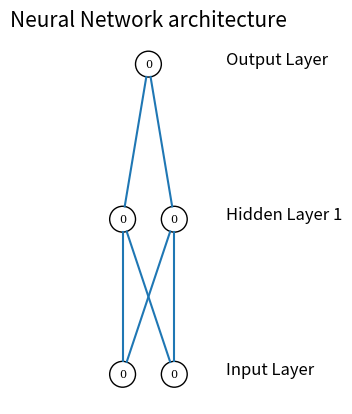

Recreate this plot in Python.
# [redacted]
# [redacted]
# [redacted]
# [redacted]
# Spring 2024

from matplotlib import pyplot
import math
from math import cos, sin, atan
import os
import random

## View

class NeuronView():
    def __init__(self, x, y):
        self.x = x
        self.y = y

    def draw(self, neuron_radius):
        font = {
            'family': 'serif',
            'color':  'black',
            'weight': 'normal',
            'size': 8,
        }
        circle = pyplot.Circle((self.x, self.y), radius=neuron_radius, fill=False)
        pyplot.gca().add_patch(circle)
        pyplot.text(self.x, self.y,  self.get_neuron_text(), horizontalalignment='center', verticalalignment='center', fontdict=font)

    def get_neuron_text(self):
        return "0.0"#"{}\n{}".format(self.x, self.y)

class LayerView():
    def __init__(self, network, number_of_neurons, number_of_neurons_in_widest_layer):
        self.scale = 1
        self.vertical_distance_between_layers = 6 * self.scale
        self.horizontal_distance_between_neurons = 2 * self.scale
        self.neuron_radius = 0.5 * self.scale
        self.number_of_neurons_in_widest_layer = number_of_neurons_in_widest_layer
        self.previous_layer = self.__get_previous_layer(network)
        self.y = self.__calculate_layer_y_position()
        self.neurons = self.__intialise_neurons(number_of_neurons)

    def __create_neuron(self):
        return NeuronView(self.x, self.y)

    def __intialise_neurons(self, number_of_neurons):
        neurons = []
        self.x = self.__calculate_left_margin_so_layer_is_centered(number_of_neurons)
        for iteration in range(number_of_neurons):
            neuron = self.__create_neuron()
            neurons.append(neuron)
            self.x += self.horizontal_distance_between_neurons
        return neurons

    def __calculate_left_margin_so_layer_is_centered(self, number_of_neurons):
        return self.horizontal_distance_between_neurons * (self.number_of_neurons_in_widest_layer - number_of_neurons) / 2

    def __calculate_layer_y_position(self):
        if self.previous_layer:
            return self.previous_layer.y + self.vertical_distance_between_layers
        else:
            return 0

    def __get_previous_layer(self, network):
        if len(network.layers) > 0:
            return network.layers[-1]
        else:
            return None

    def __line_between_two_neurons(self, neuron1, neuron2):
        angle = atan((neuron2.x - neuron1.x) / float(neuron2.y - neuron1.y))
        x_adjustment = self.neuron_radius * sin(angle)
        y_adjustment = self.neuron_radius * cos(angle)
        line = pyplot.Line2D((neuron1.x - x_adjustment, neuron2.x + x_adjustment), (neuron1.y - y_adjustment, neuron2.y + y_adjustment))
        pyplot.gca().add_line(line)

    def draw(self, layerType=0):
        for neuron in self.neurons:
            neuron.draw( self.neuron_radius )
            if self.previous_layer:
                for previous_layer_neuron in self.previous_layer.neurons:
                    self.__line_between_two_neurons(neuron, previous_layer_neuron)
        # write Text
        x_text = self.number_of_neurons_in_widest_layer * self.horizontal_distance_between_neurons
        if layerType == 0:
            pyplot.text(x_text, self.y, 'Input Layer', fontsize = 12)
        elif layerType == -1:
            pyplot.text(x_text, self.y, 'Output Layer', fontsize = 12)
        else:
            pyplot.text(x_text, self.y, 'Hidden Layer '+str(layerType), fontsize = 12)

class NeuralNetworkView():
    def __init__(self, number_of_neurons_in_widest_layer):
        self.number_of_neurons_in_widest_layer = number_of_neurons_in_widest_layer
        self.layers = []
        self.layertype = 0

    def __create_layer(self, number_of_neurons):
        return LayerView(self, number_of_neurons, self.number_of_neurons_in_widest_layer)

    def add_layer(self, number_of_neurons ):
        layer = self.__create_layer(number_of_neurons)
        self.layers.append(layer)

    def draw(self):
        pyplot.figure()
        for i in range( len(self.layers) ):
            layer = self.layers[i]
            if i == len(self.layers)-1:
                i = -1
            layer.draw( i )
        pyplot.axis('scaled')
        pyplot.axis('off')
        pyplot.title( 'Neural Network architecture', fontsize=15 )
        pyplot.show()

## Model

class NeuronEdge():
    def __init__(self, neuron):
        self.neuron = neuron

class Neuron(NeuronView):
    def __init__(self, x, y):
        super().__init__(x, y)

        # neurons coming from previous layer
        self.parents = []

        # neurons going to the next layer
        self.children = []

        # weights between current neuron to child neuron
        self.weights = []

        self.bias = 0

    def get_number_of_children(self):
        return len(self.children)

    def get_child_neuron(self, index):
        if index >= 0 and index < len(self.children):
            return self.children[index].neuron
        return None

    def get_number_of_parents(self):
        return len(self.parents)

    def get_parent_neuron(self, index):
        if index >= 0 and index < len(self.parents):
            return self.parents[index].neuron
        return None

    def get_neuron_text(self):
        return "{}".format(self.bias)

    def calculate(self, idx_neuron, activation_func = None):
        current_sum = 0
        for idx in range(0, self.get_number_of_parents()):
            current_sum += self.get_parent_neuron(idx).weights[idx_neuron] * self.get_parent_neuron(idx).bias

        if None != activation_func:
            self.bias = activation_func(current_sum)
        else:
            self.bias = current_sum

class Layer(LayerView):
    def __init__(self, network, number_of_neurons, number_of_neurons_in_widest_layer):
        super().__init__(network, number_of_neurons, number_of_neurons_in_widest_layer)
        self.__init_layer()

    def __init_layer(self):
        if None != self.previous_layer:
            for prev_neuron in self.previous_layer.neurons:
                for neuron in self.neurons:
                    prev_neuron.weights.append(random.random())

        for neuron in self.neurons:
            if None != self.previous_layer:
                # init children of previous layer neurons
                for prev_neuron in self.previous_layer.neurons:
                    prev_neuron.children.append(NeuronEdge(neuron))
                # init parents of current layer neurons
                for prev_neuron in self.previous_layer.neurons:
                    neuron.parents.append(NeuronEdge(prev_neuron))

    def _LayerView__create_neuron(self):
        return Neuron(self.x, self.y)

    def get_number_of_neurons(self):
        return len(self.neurons)

    def get_neuron(self, index):
        if index >= 0 and index < len(self.neurons):
            return self.neurons[index]
        return None



class NeuralNetwork(NeuralNetworkView):
    def __init__(self, number_of_neurons_in_widest_layer):
        super().__init__(number_of_neurons_in_widest_layer)

    def _NeuralNetworkView__create_layer(self, number_of_neurons):
        return Layer(self, number_of_neurons, self.number_of_neurons_in_widest_layer)

    def get_number_of_layers(self):
        return len(self.layers)

    def get_layer(self, index):
        if index >= 0 and index < len(self.layers):
            return self.layers[index]
        return None

    def get_output_layer(self):
        return self.get_layer(self.get_number_of_layers() - 1)


class Model():
    def __init__( self, neural_network ):
        self.neural_network = neural_network
        widest_layer = max( self.neural_network )
        self.network = NeuralNetwork( widest_layer )
        for l in self.neural_network:
            self.network.add_layer(l)

    def draw( self ):
        self.network.draw()

    def get_input_neuron(self, index):
        if self.network.get_number_of_layers() > 0 and index >= 0 and index < self.network.get_layer(0).get_number_of_neurons():
            return self.network.get_layer(0).get_neuron(index)
        return None

    def feed_forward(self, inputs):
        ########################
        # feed the neural network with the input: the output of each node in the hidden
        # layers and the output layer is calculated
        ########################

        input_neurons = []
        input_neurons.append(self.get_input_neuron(0))
        input_neurons.append(self.get_input_neuron(1))

        input_neurons[0].bias = inputs[0]
        input_neurons[1].bias = inputs[1]

        def sigmoid(x):
            return 1 / (1 + math.exp(-x))

        self.network.get_layer(1).get_neuron(0).calculate(0, sigmoid)
        self.network.get_layer(1).get_neuron(1).calculate(1, sigmoid)
        self.network.get_layer(2).get_neuron(0).calculate(0)

        output_layer = self.network.get_output_layer()
        neuron = output_layer.get_neuron(0)
        return neuron.bias

    def back_propagate(self, error, LR):
        ########################
        # backpropagate the error and calculate the derivative with the respect to each weight
        ########################

        output_layer = self.network.get_output_layer()
        neuron = output_layer.get_neuron(0)

        output_o1 = output_layer.get_neuron(0).bias
        w5        = neuron.get_parent_neuron(0).weights[0]
        w6        = neuron.get_parent_neuron(1).weights[0]
        output_h1 = neuron.get_parent_neuron(0).bias
        output_h2 = neuron.get_parent_neuron(1).bias
        output_i1 = neuron.get_parent_neuron(0).get_parent_neuron(0).bias
        output_i2 = neuron.get_parent_neuron(0).get_parent_neuron(1).bias

        # w5
        # delta_w5 = error * [output_o1 * (1 - output_o1)] * output_h1
        delta_w5 = error * (output_o1 * (1 - output_o1)) * output_h1

        # w6
        # delta_w6 = error * [output_o1 * (1 - output_o1)] * output_h2
        delta_w6 = error * (output_o1 * (1 - output_o1)) * output_h2

        # w1
        # deltaE_w1 = error * [output_o1 * (1 - output_o1)] * w5
        deltaE_w1 = error * (output_o1 * (1 - output_o1)) * w5
        # delta_w1 = deltaE_w1 * (output_h1 * (1 - output_h1)) * output_i1
        delta_w1 = deltaE_w1 * (output_h1 * (1 - output_h1)) * output_i1

        # w2
        # deltaE_w2 = error * [output_o1 * (1 - output_o1)] * w6
        deltaE_w2 = error * (output_o1 * (1 - output_o1)) * w6
        # delta_w2 = deltaE_w2 * (output_h2 * (1 - output_h2)) * output_i1
        delta_w2 = deltaE_w2 * (output_h2 * (1 - output_h2)) * output_i1

        # w3
        # deltaE_w3 = error * [output_o1 * (1 - output_o1)] * w5
        deltaE_w3 = error * (output_o1 * (1 - output_o1)) * w5
        # delta_w3 = deltaE_w3 * (output_h1 * (1 - output_h1)) * output_i2
        delta_w3 = deltaE_w3 * (output_h1 * (1 - output_h1)) * output_i2

        # w4
        # deltaE_w4 = error * [output_o1 * (1 - output_o1)] * w6
        deltaE_w4 = error * (output_o1 * (1 - output_o1)) * w6
        # delta_w4 = deltaE_w4 * (output_h2 * (1 - output_h2)) * output_i2
        delta_w4 = deltaE_w4 * (output_h2 * (1 - output_h2)) * output_i2

        ###################
        # update each weight
        ###################

        # w5_new = w5_old - (LR * delta_w5)
        neuron.get_parent_neuron(0).weights[0] = neuron.get_parent_neuron(0).weights[0] - (LR * delta_w5)
        # w6_new = w6_old - (LR * delta_w6)
        neuron.get_parent_neuron(1).weights[0] = neuron.get_parent_neuron(1).weights[0] - (LR * delta_w6)

        # w1_new = w1_old - (LR * delta_w1)
        neuron.get_parent_neuron(0).get_parent_neuron(0).weights[0] = neuron.get_parent_neuron(0).get_parent_neuron(0).weights[0] - (LR * delta_w1)
        # w2_new = w2_old - (LR * delta_w2)
        neuron.get_parent_neuron(0).get_parent_neuron(0).weights[1] = neuron.get_parent_neuron(0).get_parent_neuron(0).weights[1] - (LR * delta_w2)
        # w3_new = w3_old - (LR * delta_w3)
        neuron.get_parent_neuron(0).get_parent_neuron(1).weights[0] = neuron.get_parent_neuron(0).get_parent_neuron(1).weights[0] - (LR * delta_w3)
        # w4_new = w4_old - (LR * delta_w4)
        neuron.get_parent_neuron(0).get_parent_neuron(1).weights[1] = neuron.get_parent_neuron(0).get_parent_neuron(1).weights[1] - (LR * delta_w4)

    def __RMSE(self, dependantVariables, predictedArray):
        if len(dependantVariables) != len(predictedArray):
            raise ValueError("Length of dependant  values and predicted values must be the same.")

        m = len(dependantVariables)
        def step2Function(actual, predicted):
            return (predicted - actual) ** 2
        return math.sqrt(sum(step2Function(actual, predicted) for actual, predicted in zip(predictedArray, dependantVariables)) / (m))

    def iterate(self, inputs, outputs, LR):
        errors = [0] * len(inputs)
        predictedArray = [0] * len(inputs)
        for idx in range(0, len(inputs)):
            predictedArray[idx] = self.feed_forward(inputs[idx])
            errors[idx] = (outputs[idx] - predictedArray[idx])

        rmse_error = self.__RMSE(outputs, predictedArray)

        for error in errors:
            self.back_propagate(error, LR)

        return rmse_error

    def iterate_training(self, inputs, outputs, LR):

        predicted = outputs[0]

        self.feed_forward(inputs)

        ########################
        # calculate the error, which is the estimated – the actual value
        ########################
        output_layer = self.network.get_output_layer()
        neuron = output_layer.get_neuron(0)
        actual    = neuron.bias

        error = (predicted - actual)

        ########################
        # backpropagate the error and calculate the derivative with the respect to each weight
        ########################

        output_o1 = output_layer.get_neuron(0).bias
        w5        = neuron.get_parent_neuron(0).weights[0]
        output_h1 = neuron.get_parent_neuron(0).bias
        output_h2 = neuron.get_parent_neuron(1).bias
        output_i1 = neuron.get_parent_neuron(0).get_parent_neuron(0).bias
        output_i2 = neuron.get_parent_neuron(0).get_parent_neuron(1).bias

        # w5
        # delta_w5 = error * [output_o1 * (1 - output_o1)] * output_h1
        delta_w5 = error * (output_o1 * (1 - output_o1)) * output_h1

        # w6
        # delta_w6 = error * [output_o1 * (1 - output_o1)] * output_h2
        delta_w6 = error * (output_o1 * (1 - output_o1)) * output_h2

        # w1
        # deltaE_w1 = error * [output_o1 * (1 - output_o1)] * w5
        deltaE_w1 = error * (output_o1 * (1 - output_o1)) * neuron.get_parent_neuron(0).weights[0]
        # delta_w1 = deltaE_w1 * (output_h1 * (1 - output_h1)) * output_i1
        delta_w1 = deltaE_w1 * (output_h1 * (1 - output_h1)) * output_i1

        # w2
        # deltaE_w2 = error * [output_o1 * (1 - output_o1)] * w6
        deltaE_w2 = error * (output_o1 * (1 - output_o1)) * neuron.get_parent_neuron(1).weights[0]
        # delta_w2 = deltaE_w2 * (output_h2 * (1 - output_h2)) * output_i1
        delta_w2 = deltaE_w2 * (output_h2 * (1 - output_h2)) * output_i1

        # w3
        # deltaE_w3 = error * [output_o1 * (1 - output_o1)] * w5
        deltaE_w3 = error * (output_o1 * (1 - output_o1)) * neuron.get_parent_neuron(0).weights[0]
        # delta_w3 = deltaE_w3 * (output_h1 * (1 - output_h1)) * output_i2
        delta_w3 = deltaE_w3 * (output_h1 * (1 - output_h1)) * output_i2

        # w4
        # deltaE_w4 = error * [output_o1 * (1 - output_o1)] * w6
        deltaE_w4 = error * (output_o1 * (1 - output_o1)) * neuron.get_parent_neuron(1).weights[0]
        # delta_w4 = deltaE_w4 * (output_h2 * (1 - output_h2)) * output_i2
        delta_w4 = deltaE_w4 * (output_h2 * (1 - output_h2)) * output_i2

        ###################
        # update each weight
        ###################

        # w5_new = w5_old - (LR * delta_w5)
        neuron.get_parent_neuron(0).weights[0] = neuron.get_parent_neuron(0).weights[0] - (LR * delta_w5)
        # w6_new = w6_old - (LR * delta_w6)
        neuron.get_parent_neuron(1).weights[0] = neuron.get_parent_neuron(1).weights[0] - (LR * delta_w6)

        # w1_new = w1_old - (LR * delta_w1)
        neuron.get_parent_neuron(0).get_parent_neuron(0).weights[0] = neuron.get_parent_neuron(0).get_parent_neuron(0).weights[0] - (LR * delta_w1)
        # w2_new = w2_old - (LR * delta_w2)
        neuron.get_parent_neuron(0).get_parent_neuron(0).weights[1] = neuron.get_parent_neuron(0).get_parent_neuron(0).weights[1] - (LR * delta_w2)
        # w3_new = w3_old - (LR * delta_w3)
        neuron.get_parent_neuron(0).get_parent_neuron(1).weights[0] = neuron.get_parent_neuron(0).get_parent_neuron(1).weights[0] - (LR * delta_w3)
        # w4_new = w4_old - (LR * delta_w4)
        neuron.get_parent_neuron(0).get_parent_neuron(1).weights[1] = neuron.get_parent_neuron(0).get_parent_neuron(1).weights[1] - (LR * delta_w4)

def main():
    model = Model( [2,2,1] )
    model.draw()

if __name__=="__main__":
    main()

